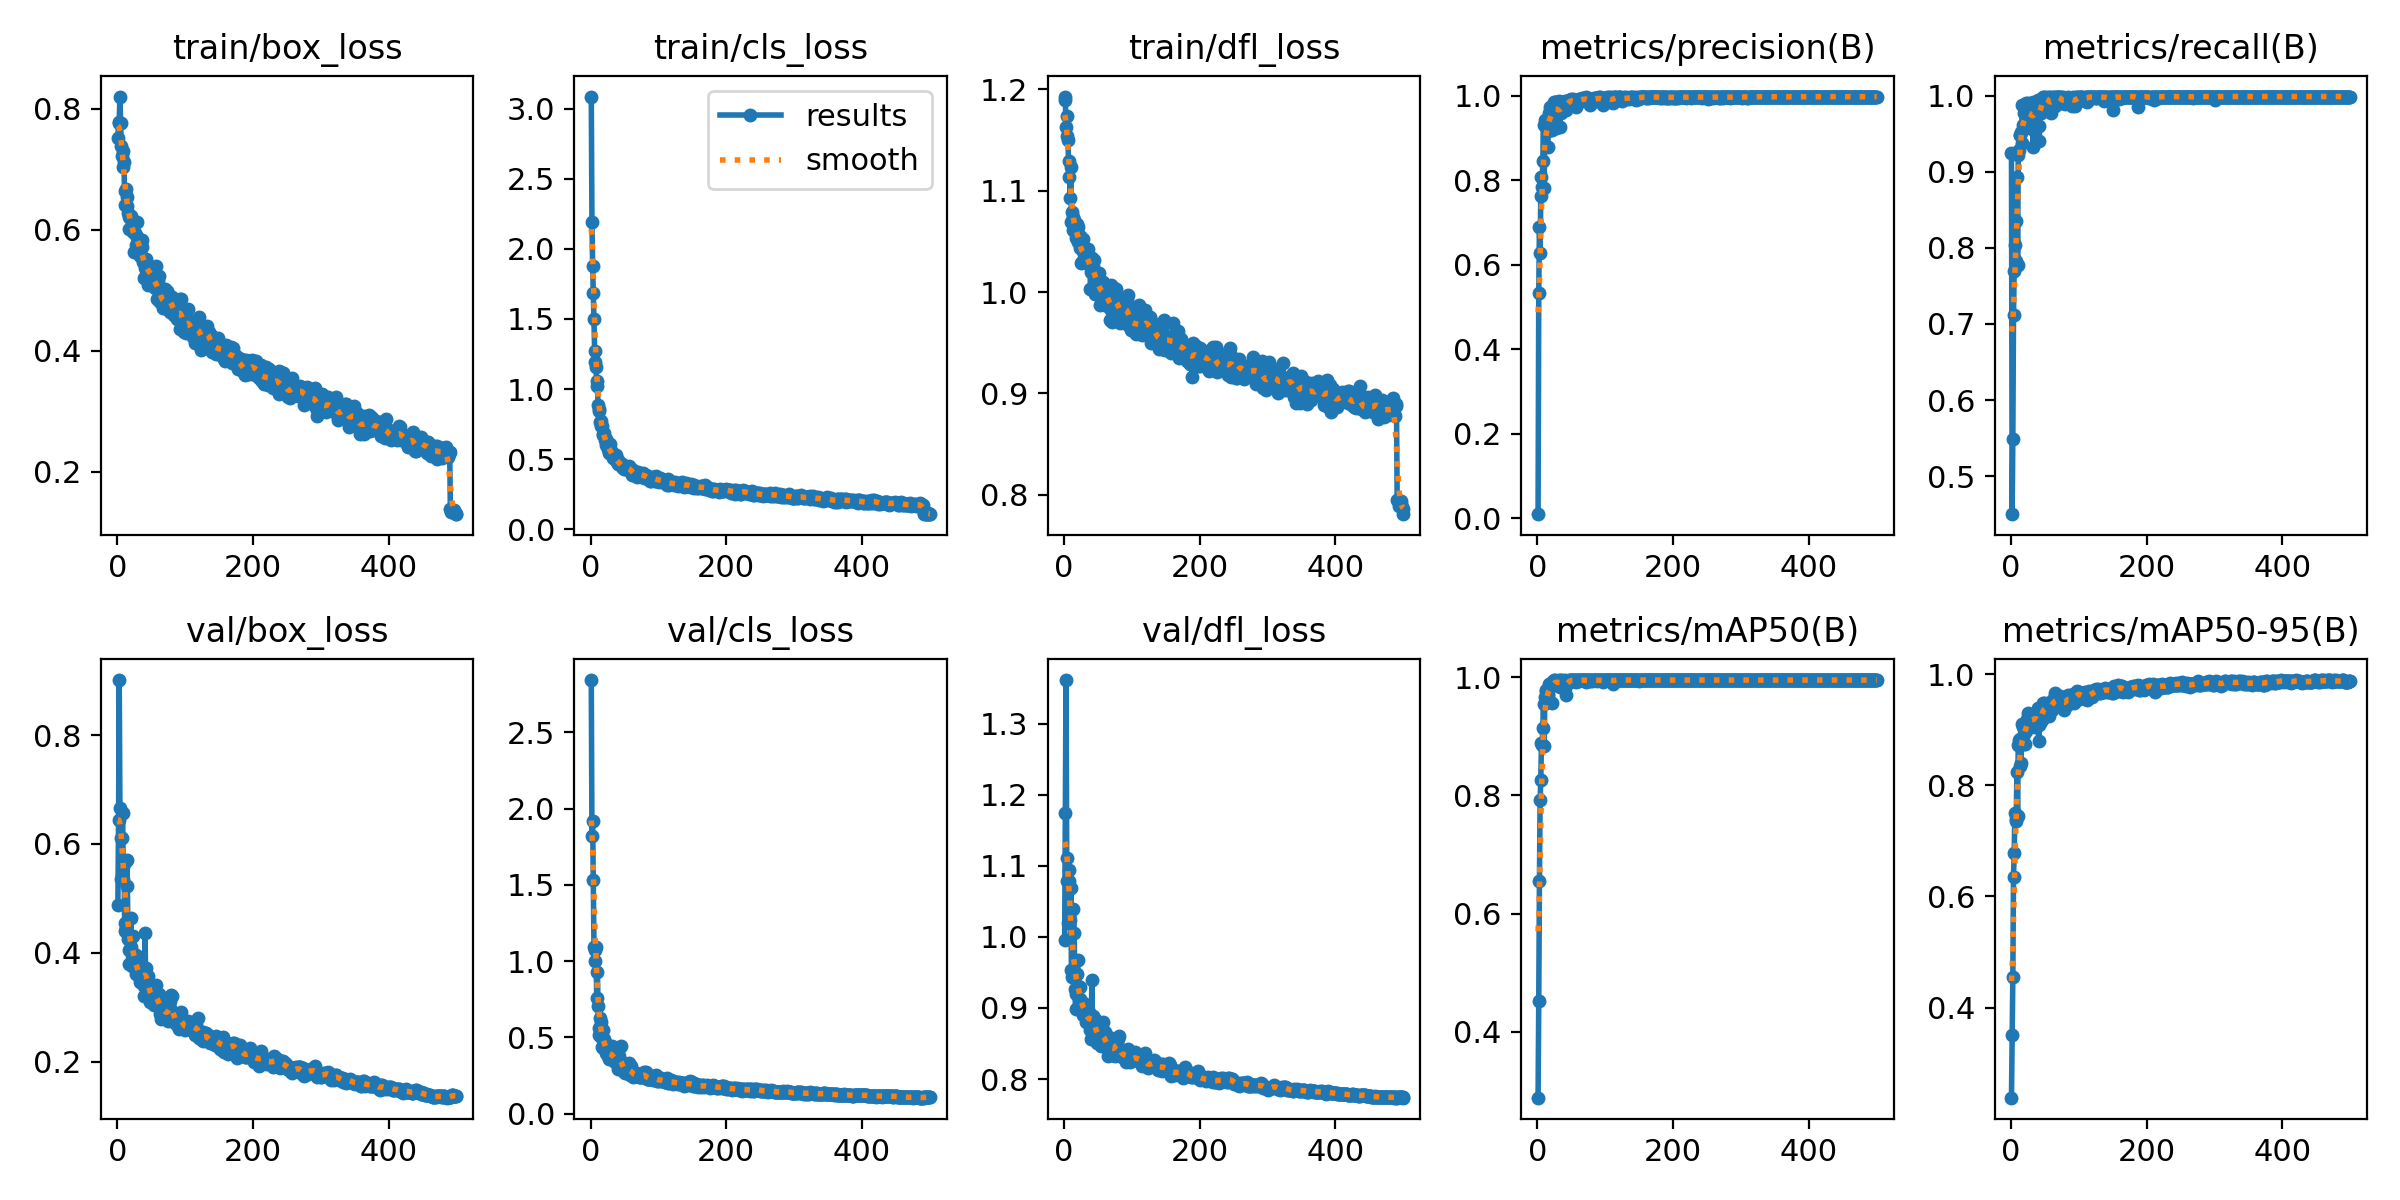

Source data for this figure (header and first rows):
epoch, time, train/box_loss, train/cls_loss, train/dfl_loss, metrics/precision(B), metrics/recall(B), metrics/mAP50(B), metrics/mAP50-95(B), val/box_loss, val/cls_loss, val/dfl_loss, lr/pg0, lr/pg1, lr/pg2
1, 9.878, 0.7518, 3.086, 1.193, 0.00919, 0.9239, 0.2886, 0.2381, 0.4881, 2.843, 0.9957, 0.0003246, 0.0003246, 0.0003246
2, 17.7, 0.7762, 2.193, 1.189, 0.5334, 0.4503, 0.4518, 0.3513, 0.6444, 1.821, 1.175, 0.0006566, 0.0006566, 0.0006566
3, 26.01, 0.779, 1.881, 1.163, 0.6889, 0.5493, 0.6544, 0.4547, 0.901, 1.92, 1.361, 0.0009873, 0.0009873, 0.0009873
4, 34.01, 0.8203, 1.685, 1.174, 0.628, 0.7115, 0.7917, 0.6356, 0.6655, 1.536, 1.11, 0.0009941, 0.0009941, 0.0009941
5, 42, 0.7766, 1.501, 1.154, 0.7635, 0.7695, 0.8265, 0.6784, 0.6105, 1.096, 1.079, 0.0009921, 0.0009921, 0.0009921
6, 49.77, 0.7379, 1.274, 1.151, 0.8071, 0.8037, 0.8881, 0.7511, 0.5358, 0.9995, 1.02, 0.0009901, 0.0009901, 0.0009901
7, 57.47, 0.7224, 1.191, 1.114, 0.7852, 0.7827, 0.8845, 0.7352, 0.6107, 1.075, 1.079, 0.0009881, 0.0009881, 0.0009881
8, 65.11, 0.7302, 1.159, 1.129, 0.8471, 0.8347, 0.9135, 0.7393, 0.6566, 1.093, 1.095, 0.0009861, 0.0009861, 0.0009861
9, 73.02, 0.704, 1.056, 1.093, 0.931, 0.8925, 0.9549, 0.824, 0.5362, 0.7604, 1.024, 0.0009842, 0.0009842, 0.0009842
10, 80.84, 0.712, 1.021, 1.123, 0.7813, 0.7775, 0.8831, 0.745, 0.5638, 0.9282, 1.068, 0.0009822, 0.0009822, 0.0009822
11, 89, 0.6407, 0.889, 1.069, 0.9433, 0.9223, 0.9672, 0.8723, 0.4542, 0.7096, 0.953, 0.0009802, 0.0009802, 0.0009802
12, 96.65, 0.6646, 0.8579, 1.079, 0.9261, 0.9281, 0.9775, 0.8818, 0.4391, 0.5611, 0.9429, 0.0009782, 0.0009782, 0.0009782
13, 104.4, 0.6672, 0.8435, 1.074, 0.9311, 0.9483, 0.9764, 0.8829, 0.4461, 0.5189, 0.944, 0.0009762, 0.0009762, 0.0009762
14, 112.2, 0.6399, 0.7684, 1.061, 0.9431, 0.9478, 0.9577, 0.8354, 0.5698, 0.6262, 1.039, 0.0009743, 0.0009743, 0.0009743
15, 119.8, 0.6536, 0.7711, 1.071, 0.88, 0.9525, 0.9711, 0.8393, 0.5228, 0.6001, 1.005, 0.0009723, 0.0009723, 0.0009723
16, 127.3, 0.6277, 0.74, 1.06, 0.9168, 0.9373, 0.9686, 0.8828, 0.4253, 0.5058, 0.927, 0.0009703, 0.0009703, 0.0009703
17, 135.2, 0.6006, 0.7362, 1.059, 0.9592, 0.9873, 0.9878, 0.9107, 0.3787, 0.4387, 0.8983, 0.0009683, 0.0009683, 0.0009683
18, 142.7, 0.6208, 0.679, 1.053, 0.9742, 0.9617, 0.9849, 0.9054, 0.4042, 0.4279, 0.919, 0.0009663, 0.0009663, 0.0009663
19, 150.5, 0.6204, 0.6733, 1.067, 0.9525, 0.9765, 0.9887, 0.8927, 0.4243, 0.5496, 0.9476, 0.0009644, 0.0009644, 0.0009644
20, 158.3, 0.6229, 0.6877, 1.065, 0.9574, 0.9597, 0.9889, 0.8735, 0.4646, 0.4912, 0.9675, 0.0009624, 0.0009624, 0.0009624
21, 165.9, 0.6189, 0.6386, 1.05, 0.9186, 0.9575, 0.9562, 0.8745, 0.4111, 0.4684, 0.9313, 0.0009604, 0.0009604, 0.0009604
22, 173.9, 0.5996, 0.6453, 1.05, 0.9657, 0.9904, 0.9924, 0.9133, 0.3755, 0.3985, 0.9018, 0.0009584, 0.0009584, 0.0009584
23, 181.9, 0.5975, 0.5995, 1.056, 0.9695, 0.9685, 0.9861, 0.8973, 0.4315, 0.4424, 0.9296, 0.0009564, 0.0009564, 0.0009564
24, 189.9, 0.5959, 0.6092, 1.043, 0.9715, 0.9656, 0.9932, 0.9195, 0.3915, 0.3913, 0.9126, 0.0009545, 0.0009545, 0.0009545
25, 198, 0.5635, 0.5714, 1.029, 0.9858, 0.9808, 0.9944, 0.9305, 0.3793, 0.3837, 0.9016, 0.0009525, 0.0009525, 0.0009525
26, 206.2, 0.5945, 0.5809, 1.044, 0.9863, 0.9905, 0.9944, 0.9182, 0.3964, 0.3775, 0.9088, 0.0009505, 0.0009505, 0.0009505
27, 214.2, 0.5756, 0.5435, 1.03, 0.9853, 0.9758, 0.9936, 0.9128, 0.3964, 0.3592, 0.906, 0.0009485, 0.0009485, 0.0009485
28, 222.3, 0.5916, 0.5746, 1.052, 0.9236, 0.973, 0.9866, 0.9198, 0.3617, 0.4392, 0.89, 0.0009465, 0.0009465, 0.0009465
29, 230.5, 0.6135, 0.6075, 1.038, 0.9693, 0.9817, 0.992, 0.9211, 0.3647, 0.3805, 0.8999, 0.0009446, 0.0009446, 0.0009446
30, 238.3, 0.5726, 0.5435, 1.038, 0.978, 0.9823, 0.9927, 0.9173, 0.3683, 0.375, 0.902, 0.0009426, 0.0009426, 0.0009426
31, 245.9, 0.5859, 0.5511, 1.033, 0.9704, 0.9561, 0.9884, 0.9061, 0.3859, 0.4415, 0.9054, 0.0009406, 0.0009406, 0.0009406
32, 253.7, 0.5699, 0.5306, 1.031, 0.9881, 0.9918, 0.9948, 0.9223, 0.359, 0.3631, 0.8987, 0.0009386, 0.0009386, 0.0009386
33, 261.2, 0.5615, 0.5061, 1.039, 0.9261, 0.9319, 0.9828, 0.9161, 0.3461, 0.4146, 0.8799, 0.0009366, 0.0009366, 0.0009366
34, 269, 0.5565, 0.512, 1.037, 0.9761, 0.9851, 0.9943, 0.9286, 0.3513, 0.3465, 0.881, 0.0009347, 0.0009347, 0.0009347
35, 277.1, 0.5728, 0.506, 1.027, 0.9607, 0.9808, 0.9918, 0.9046, 0.3625, 0.3555, 0.8825, 0.0009327, 0.0009327, 0.0009327
36, 285.3, 0.5837, 0.5116, 1.043, 0.9849, 0.9817, 0.9943, 0.9302, 0.357, 0.3393, 0.8843, 0.0009307, 0.0009307, 0.0009307
37, 293.2, 0.5718, 0.5293, 1.029, 0.9731, 0.9834, 0.9913, 0.9192, 0.3679, 0.3649, 0.8937, 0.0009287, 0.0009287, 0.0009287
38, 301, 0.5467, 0.4928, 1.035, 0.9812, 0.9892, 0.99, 0.9207, 0.3496, 0.3451, 0.8861, 0.0009267, 0.0009267, 0.0009267
39, 308.8, 0.5204, 0.4771, 1.003, 0.9729, 0.984, 0.9907, 0.9298, 0.339, 0.3575, 0.869, 0.0009248, 0.0009248, 0.0009248
40, 316.5, 0.547, 0.4946, 1.02, 0.9881, 0.994, 0.9949, 0.939, 0.3203, 0.295, 0.8569, 0.0009228, 0.0009228, 0.0009228
41, 324.4, 0.5364, 0.4682, 1.026, 0.9683, 0.9598, 0.9813, 0.8789, 0.4358, 0.4005, 0.9387, 0.0009208, 0.0009208, 0.0009208
42, 332.4, 0.5515, 0.4634, 1.034, 0.9664, 0.94, 0.9691, 0.9089, 0.3467, 0.3805, 0.8713, 0.0009188, 0.0009188, 0.0009188
43, 340.2, 0.5479, 0.4754, 1.026, 0.9822, 0.9925, 0.991, 0.9114, 0.3718, 0.3317, 0.8882, 0.0009168, 0.0009168, 0.0009168
44, 347.9, 0.5398, 0.474, 1.032, 0.976, 0.9906, 0.9902, 0.9193, 0.3552, 0.3521, 0.8837, 0.0009149, 0.0009149, 0.0009149
45, 356.2, 0.5086, 0.4562, 0.9984, 0.9836, 0.9765, 0.9893, 0.9294, 0.3317, 0.4456, 0.8663, 0.0009129, 0.0009129, 0.0009129
46, 363.9, 0.5376, 0.4634, 1.016, 0.9879, 0.9923, 0.994, 0.918, 0.358, 0.3087, 0.8847, 0.0009109, 0.0009109, 0.0009109
47, 371.6, 0.5253, 0.4443, 1.017, 0.9895, 0.9963, 0.9949, 0.948, 0.3243, 0.2939, 0.8722, 0.0009089, 0.0009089, 0.0009089
48, 379.3, 0.5379, 0.4343, 1.015, 0.9874, 0.9986, 0.995, 0.9413, 0.324, 0.2962, 0.859, 0.0009069, 0.0009069, 0.0009069
49, 387, 0.5263, 0.428, 1.004, 0.9918, 0.9986, 0.995, 0.9474, 0.3105, 0.2752, 0.8502, 0.000905, 0.000905, 0.000905
50, 394.7, 0.5357, 0.4446, 0.9995, 0.9858, 0.9973, 0.9946, 0.937, 0.32, 0.2755, 0.8654, 0.000903, 0.000903, 0.000903
51, 402.3, 0.5226, 0.4534, 1.014, 0.9915, 0.9961, 0.994, 0.9343, 0.3191, 0.2669, 0.8644, 0.000901, 0.000901, 0.000901
52, 410.2, 0.535, 0.4353, 1.018, 0.9922, 0.9986, 0.995, 0.9344, 0.3315, 0.284, 0.861, 0.000899, 0.000899, 0.000899
53, 418.4, 0.5128, 0.4386, 0.9875, 0.9899, 0.9946, 0.9948, 0.9383, 0.3257, 0.288, 0.8606, 0.000897, 0.000897, 0.000897
54, 426.5, 0.5073, 0.4436, 1.005, 0.9828, 0.9967, 0.9949, 0.9445, 0.3036, 0.2775, 0.8465, 0.0008951, 0.0008951, 0.0008951
55, 434.5, 0.5037, 0.4219, 0.9954, 0.9875, 0.9919, 0.9946, 0.9353, 0.3128, 0.2747, 0.8516, 0.0008931, 0.0008931, 0.0008931
56, 442.5, 0.5073, 0.4346, 0.9967, 0.9903, 0.9986, 0.9937, 0.9325, 0.3311, 0.2781, 0.87, 0.0008911, 0.0008911, 0.0008911
57, 450.4, 0.5405, 0.455, 1.01, 0.9736, 0.9833, 0.9925, 0.9238, 0.34, 0.3303, 0.8808, 0.0008891, 0.0008891, 0.0008891
58, 458.4, 0.5131, 0.4381, 1.004, 0.9903, 0.9986, 0.995, 0.9495, 0.3201, 0.2558, 0.8589, 0.0008871, 0.0008871, 0.0008871
59, 466.5, 0.4861, 0.4251, 0.9885, 0.9844, 0.9776, 0.9944, 0.9403, 0.3105, 0.3102, 0.8511, 0.0008852, 0.0008852, 0.0008852
60, 474.1, 0.515, 0.4215, 1.007, 0.9849, 0.9907, 0.995, 0.9477, 0.3039, 0.2761, 0.854, 0.0008832, 0.0008832, 0.0008832
... 440 more rows
